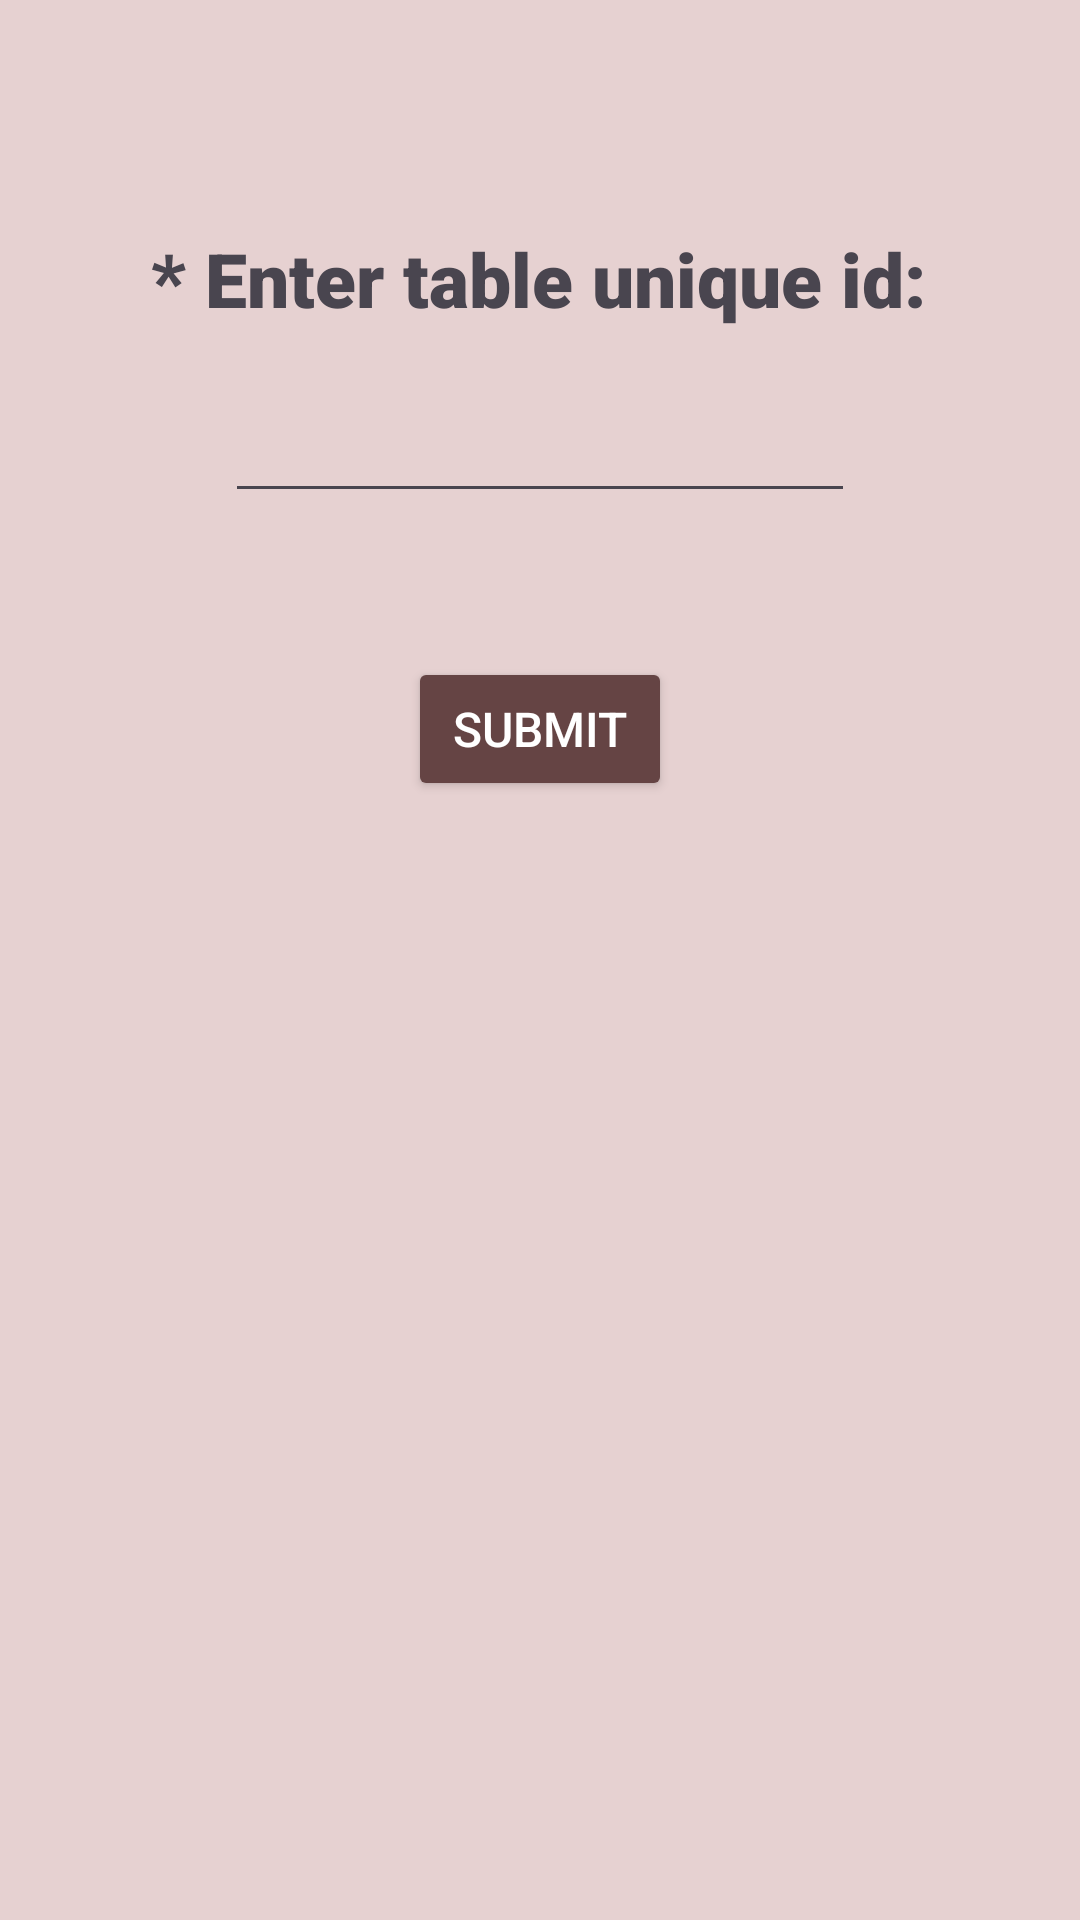

Produce the Android XML layout that renders to this screen, including the resource entries it uses.
<!-- AndroidManifest.xml: application theme Theme.SoftcafeEngineer -->
<!-- res/layout/activity_scan_table.xml -->
<?xml version="1.0" encoding="utf-8"?>
<androidx.constraintlayout.widget.ConstraintLayout xmlns:android="http://schemas.android.com/apk/res/android"
    xmlns:app="http://schemas.android.com/apk/res-auto"
    xmlns:tools="http://schemas.android.com/tools"
    android:layout_width="match_parent"
    android:layout_height="match_parent"
    android:background="@color/background"
    tools:context=".view.Order.ScanTable.ScanTableActivity">

    <TextView
        android:id="@+id/txt_enter_table_id"
        android:layout_width="wrap_content"
        android:layout_height="wrap_content"
        android:layout_marginStart="16dp"
        android:layout_marginTop="76dp"
        android:layout_marginEnd="16dp"
        android:fontFamily="sans-serif-black"
        android:text="@string/enter_table_id"
        android:textAppearance="@style/TextAppearance.AppCompat.Medium"
        android:textColor="@color/text"
        android:textSize="25sp"
        app:layout_constraintEnd_toEndOf="parent"
        app:layout_constraintHorizontal_bias="0.497"
        app:layout_constraintStart_toStartOf="parent"
        app:layout_constraintTop_toTopOf="parent" />

    <EditText
        android:id="@+id/edit_txt_table_id"
        android:layout_width="wrap_content"
        android:layout_height="wrap_content"
        android:layout_marginTop="20dp"
        android:digits="abcdefghijklmnopqrstuvwxyz1234567890"
        android:ems="10"
        android:inputType="textFilter"
        android:textColor="@color/text"
        app:layout_constraintEnd_toEndOf="parent"
        app:layout_constraintStart_toStartOf="parent"
        app:layout_constraintTop_toBottomOf="@+id/txt_enter_table_id" />

    <Button
        android:id="@+id/btn_submit_table_id"
        android:layout_width="wrap_content"
        android:layout_height="wrap_content"
        android:layout_marginTop="48dp"
        android:backgroundTint="@color/dark_button"
        android:text="@string/submit"
        android:textColor="@color/white"
        android:textSize="16dp"
        app:layout_constraintBottom_toBottomOf="parent"
        app:layout_constraintEnd_toEndOf="parent"
        app:layout_constraintStart_toStartOf="parent"
        app:layout_constraintTop_toBottomOf="@+id/edit_txt_table_id"
        app:layout_constraintVertical_bias="0.0" />

    <RelativeLayout
        android:id="@+id/relative_scan_table"
        android:layout_width="404dp"
        android:layout_height="6dp"
        app:layout_constraintBottom_toBottomOf="parent"
        app:layout_constraintEnd_toEndOf="parent"
        app:layout_constraintStart_toStartOf="parent"
        app:layout_constraintTop_toTopOf="parent">

    </RelativeLayout>

</androidx.constraintlayout.widget.ConstraintLayout>
<!-- resources referenced by this layout -->
<resources>
  <color name="background">#E6D1D1</color>
  <color name="dark_button">#654444</color>
  <color name="text">#49454F</color>
  <color name="white">#FFFFFFFF</color>
  <string name="enter_table_id">* Enter table unique id:</string>
  <string name="submit">Submit</string>
  <style name="Theme.SoftcafeEngineer" parent="Base.Theme.SoftcafeEngineer" />
  <style name="Base.Theme.SoftcafeEngineer" parent="Theme.Material3.DayNight.NoActionBar">
          
          
      </style>
</resources>
